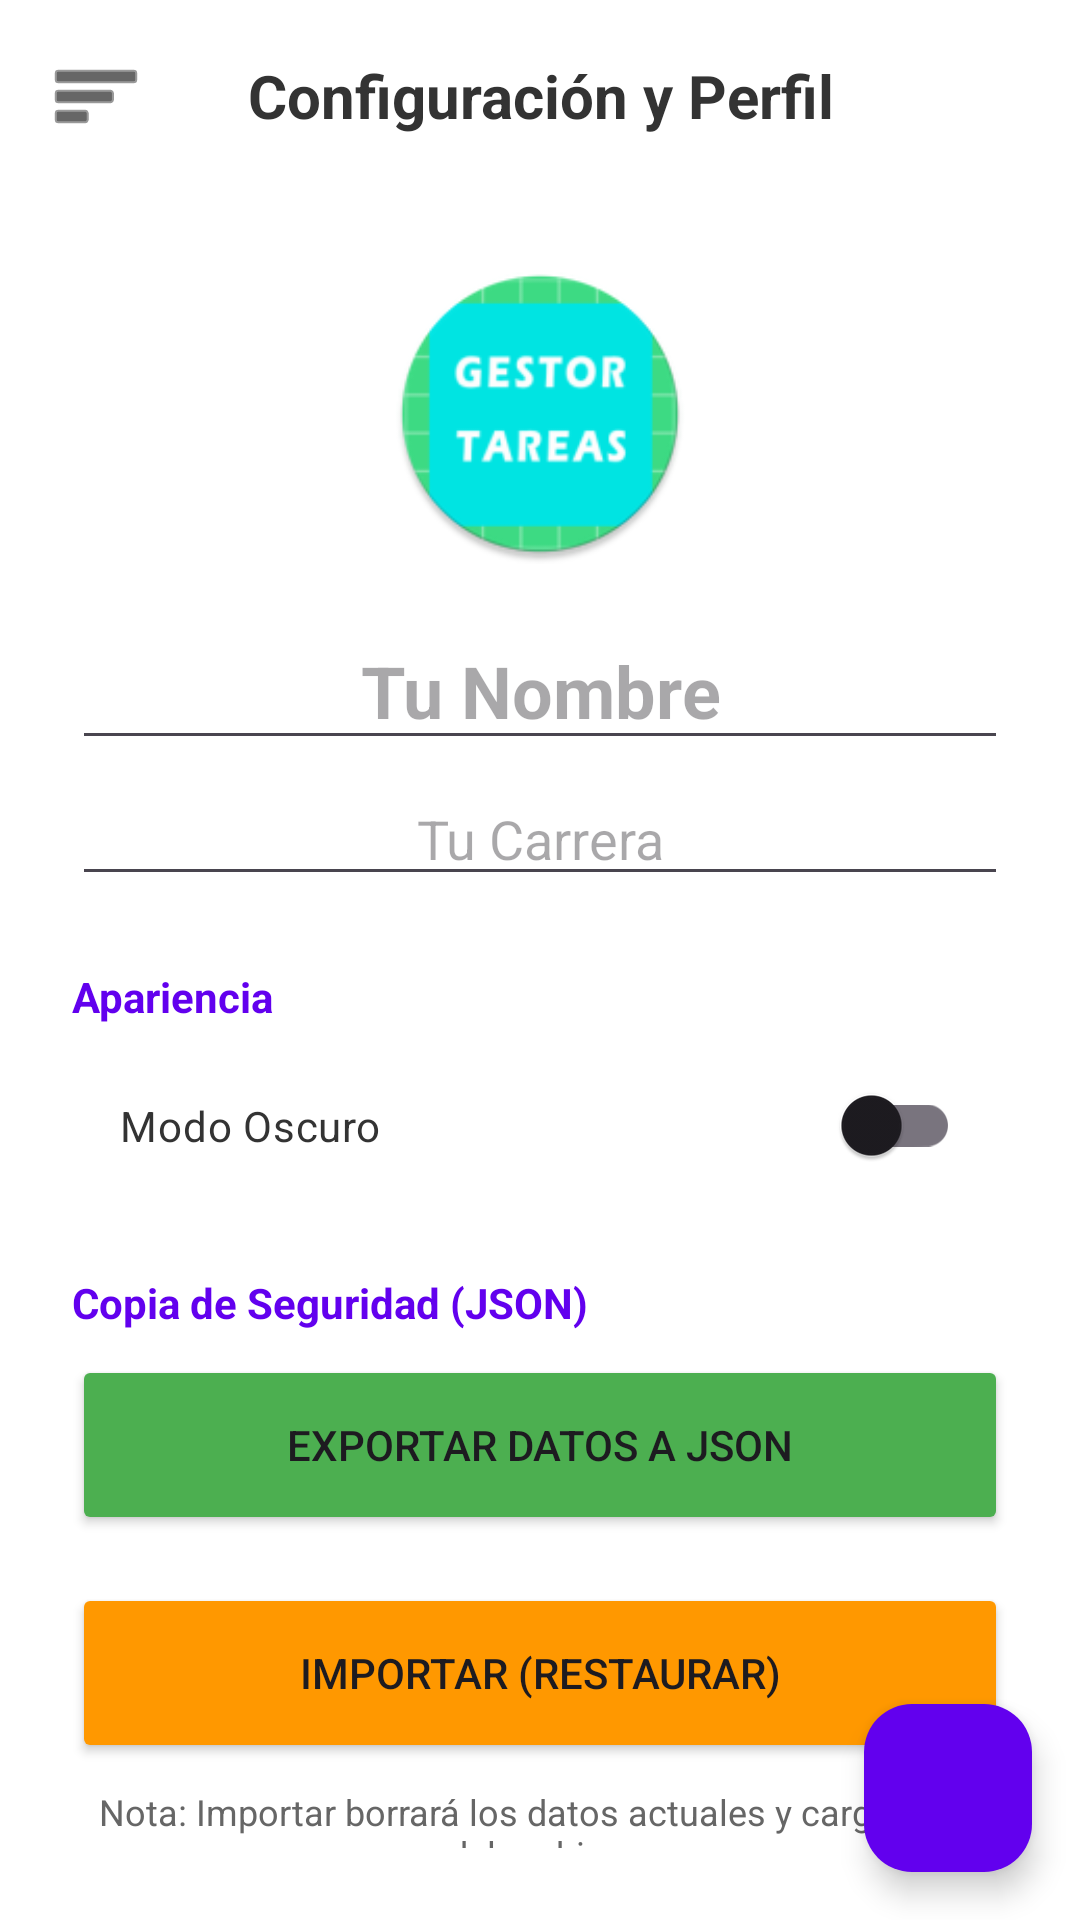

Layout XML and referenced resources for this Android screen:
<!-- AndroidManifest.xml: application theme Theme.GestorDeHorariosYClases -->
<!-- res/layout/activity_perfil.xml -->
<?xml version="1.0" encoding="utf-8"?>
<androidx.drawerlayout.widget.DrawerLayout
    xmlns:android="http://schemas.android.com/apk/res/android"
    xmlns:app="http://schemas.android.com/apk/res-auto"
    xmlns:tools="http://schemas.android.com/tools"
    android:id="@+id/drawer_layout"
    android:layout_width="match_parent"
    android:layout_height="match_parent"
    tools:context=".PerfilActivity">

    
    <RelativeLayout
        android:layout_width="match_parent"
        android:layout_height="match_parent"
        android:background="@color/fondo_pantalla">

        
        <LinearLayout
            android:layout_width="match_parent"
            android:layout_height="match_parent"
            android:orientation="vertical">

            
            <LinearLayout
                android:layout_width="match_parent"
                android:layout_height="wrap_content"
                android:padding="16dp"
                android:gravity="center_vertical">

                
                <ImageButton
                    android:id="@+id/btnMenu"
                    android:layout_width="32dp"
                    android:layout_height="32dp"
                    android:background="?attr/selectableItemBackgroundBorderless"
                    android:src="@android:drawable/ic_menu_sort_by_size"
                    app:tint="@color/icono_menu" />

                
                <TextView
                    android:layout_width="match_parent"
                    android:layout_height="wrap_content"
                    android:text="Configuración y Perfil"
                    android:textSize="20sp"
                    android:textStyle="bold"
                    android:textColor="@color/texto_principal"
                    android:gravity="center"
                    android:layout_marginEnd="32dp"/>
            </LinearLayout>

            
            <ScrollView
                android:layout_width="match_parent"
                android:layout_height="match_parent"
                android:padding="24dp">

                <LinearLayout
                    android:layout_width="match_parent"
                    android:layout_height="wrap_content"
                    android:orientation="vertical"
                    android:gravity="center_horizontal">

                    
                    <ImageView
                        android:id="@+id/imgPerfil"
                        android:layout_width="100dp"
                        android:layout_height="100dp"
                        android:src="@mipmap/ic_launcher_round"
                        android:layout_marginBottom="16dp"
                        android:clickable="false"
                        android:focusable="false"/>

                    
                    <EditText
                        android:id="@+id/etNombrePerfil"
                        android:layout_width="match_parent"
                        android:layout_height="wrap_content"
                        android:gravity="center"
                        android:hint="Tu Nombre"
                        android:textSize="24sp"
                        android:textStyle="bold"
                        android:textColor="@color/texto_principal"
                        android:layout_marginBottom="4dp"
                        android:focusable="false"
                        android:focusableInTouchMode="false"/>

                    
                    <EditText
                        android:id="@+id/etCarreraPerfil"
                        android:layout_width="match_parent"
                        android:layout_height="wrap_content"
                        android:gravity="center"
                        android:hint="Tu Carrera"
                        android:textColor="@color/texto_secundario"
                        android:layout_marginBottom="24dp"
                        android:focusable="false"
                        android:focusableInTouchMode="false"/>

                    
                    <Button
                        android:id="@+id/btnGuardarPerfil"
                        android:layout_width="match_parent"
                        android:layout_height="50dp"
                        android:text="Guardar Perfil"
                        android:backgroundTint="#03DAC5"
                        android:textColor="@color/black"
                        android:layout_marginBottom="32dp"
                        app:cornerRadius="12dp"
                        android:visibility="gone"/>

                    
                    <TextView
                        android:layout_width="match_parent"
                        android:layout_height="wrap_content"
                        android:text="Apariencia"
                        android:textStyle="bold"
                        android:textColor="@color/purple_500"
                        android:layout_marginBottom="8dp"/>

                    
                    <com.google.android.material.switchmaterial.SwitchMaterial
                        android:id="@+id/switchModoOscuro"
                        android:layout_width="match_parent"
                        android:layout_height="wrap_content"
                        android:text="Modo Oscuro"
                        android:textColor="@color/texto_principal"
                        android:padding="16dp"
                        android:background="@color/fondo_tarjeta"
                        android:layout_marginBottom="24dp"/>

                    
                    <TextView
                        android:layout_width="match_parent"
                        android:layout_height="wrap_content"
                        android:text="Copia de Seguridad (JSON)"
                        android:textStyle="bold"
                        android:textColor="@color/purple_500"
                        android:layout_marginBottom="8dp"/>

                    
                    <Button
                        android:id="@+id/btnExportar"
                        android:layout_width="match_parent"
                        android:layout_height="60dp"
                        android:text="Exportar Datos a JSON"
                        android:backgroundTint="#4CAF50"
                        android:layout_marginBottom="16dp"
                        app:cornerRadius="12dp"/>

                    
                    <Button
                        android:id="@+id/btnImportar"
                        android:layout_width="match_parent"
                        android:layout_height="60dp"
                        android:text="Importar (Restaurar)"
                        android:backgroundTint="#FF9800"
                        app:cornerRadius="12dp"/>

                    
                    <TextView
                        android:layout_width="match_parent"
                        android:layout_height="wrap_content"
                        android:text="Nota: Importar borrará los datos actuales y cargará los del archivo."
                        android:textSize="12sp"
                        android:textColor="@color/texto_secundario"
                        android:gravity="center"
                        android:layout_marginTop="8dp"/>
                </LinearLayout>
            </ScrollView>
        </LinearLayout>

        
        <com.google.android.material.floatingactionbutton.FloatingActionButton
            android:id="@+id/fabEditarPerfil"
            android:layout_width="wrap_content"
            android:layout_height="wrap_content"
            android:layout_alignParentEnd="true"
            android:layout_alignParentBottom="true"
            android:layout_margin="16dp"
            android:clickable="true"
            android:focusable="true"
            android:src="@drawable/ic_edit"
            app:tint="@color/white"
            app:backgroundTint="@color/purple_500" />
    </RelativeLayout>

    
    <com.google.android.material.navigation.NavigationView
        android:id="@+id/nav_view"
        android:layout_width="wrap_content"
        android:layout_height="match_parent"
        android:layout_gravity="start"
        android:fitsSystemWindows="true"
        app:headerLayout="@layout/nav_header"
        app:menu="@menu/menu_lateral" />
</androidx.drawerlayout.widget.DrawerLayout>
<!-- res/layout/nav_header.xml (included above) -->
<?xml version="1.0" encoding="utf-8"?>
<LinearLayout
    xmlns:android="http://schemas.android.com/apk/res/android"
    xmlns:app="http://schemas.android.com/apk/res-auto"
    android:layout_width="match_parent"
    android:layout_height="176dp"
    android:background="#1F1D2B"
    android:gravity="bottom"
    android:orientation="vertical"
    android:padding="16dp"
    android:theme="@style/ThemeOverlay.AppCompat.Dark">

    
    <ImageView
        android:id="@+id/navHeaderImage"
        android:layout_width="70dp"
        android:layout_height="70dp"
        android:src="@mipmap/ic_launcher_round"
        android:layout_marginBottom="10dp"
        android:scaleType="centerCrop" />

    
    <TextView
        android:id="@+id/navHeaderName"
        android:layout_width="match_parent"
        android:layout_height="wrap_content"
        android:text="Gestor Académico"
        android:textColor="#FFFFFF"
        android:textStyle="bold"
        android:textSize="20sp" />

    
    <TextView
        android:id="@+id/navHeaderSubtitle"
        android:layout_width="wrap_content"
        android:layout_height="wrap_content"
        android:text="Estudiante"
        android:textColor="#AAAAAA"
        android:textSize="14sp" />
</LinearLayout>
<!-- resources referenced by this layout -->
<resources>
  <color name="black">#FF000000</color>
  <color name="fondo_pantalla">#FFFFFF</color>
  <color name="fondo_tarjeta">#FFFFFF</color>
  <color name="icono_menu">#000000</color>
  <color name="purple_500">#6200EE</color>
  <color name="texto_principal">#333333</color>
  <color name="texto_secundario">#666666</color>
  <color name="white">#FFFFFFFF</color>
  <!-- mipmap ic_launcher_round: webp bitmap (mipmap-hdpi, 3808 bytes) -->
  <style name="Theme.GestorDeHorariosYClases" parent="Base.Theme.GestorDeHorariosYClases" />
  <style name="Base.Theme.GestorDeHorariosYClases" parent="Theme.Material3.DayNight.NoActionBar">
          
          
      </style>
</resources>
